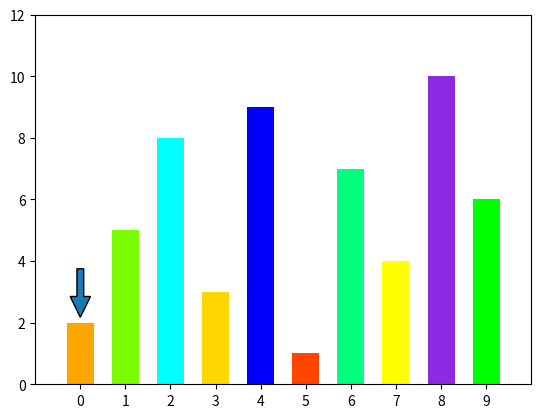

Python code for this plot:
from matplotlib import pyplot as pt

nums = [2,5,8,3,9,1,7,4,10,6]
labels = ['0','1','2','3','4','5','6','7','8','9']
oricolors = ['orangered','orange','gold','yellow','lawngreen','lime','springgreen','cyan','blue','blueviolet']
colors = []
for i in range(len(nums)):
    colors.append(oricolors[nums[i]-1])

pt.xlim(-1,10)
pt.ylim(0,12)
pt.bar(range(10), nums, width = 0.6, tick_label = labels, color = colors)
i = 0 # Position of arrow
pt.arrow(i, nums[i]+1.75, 0, -0.9, width=0.15, shape = 'full')
pt.show()